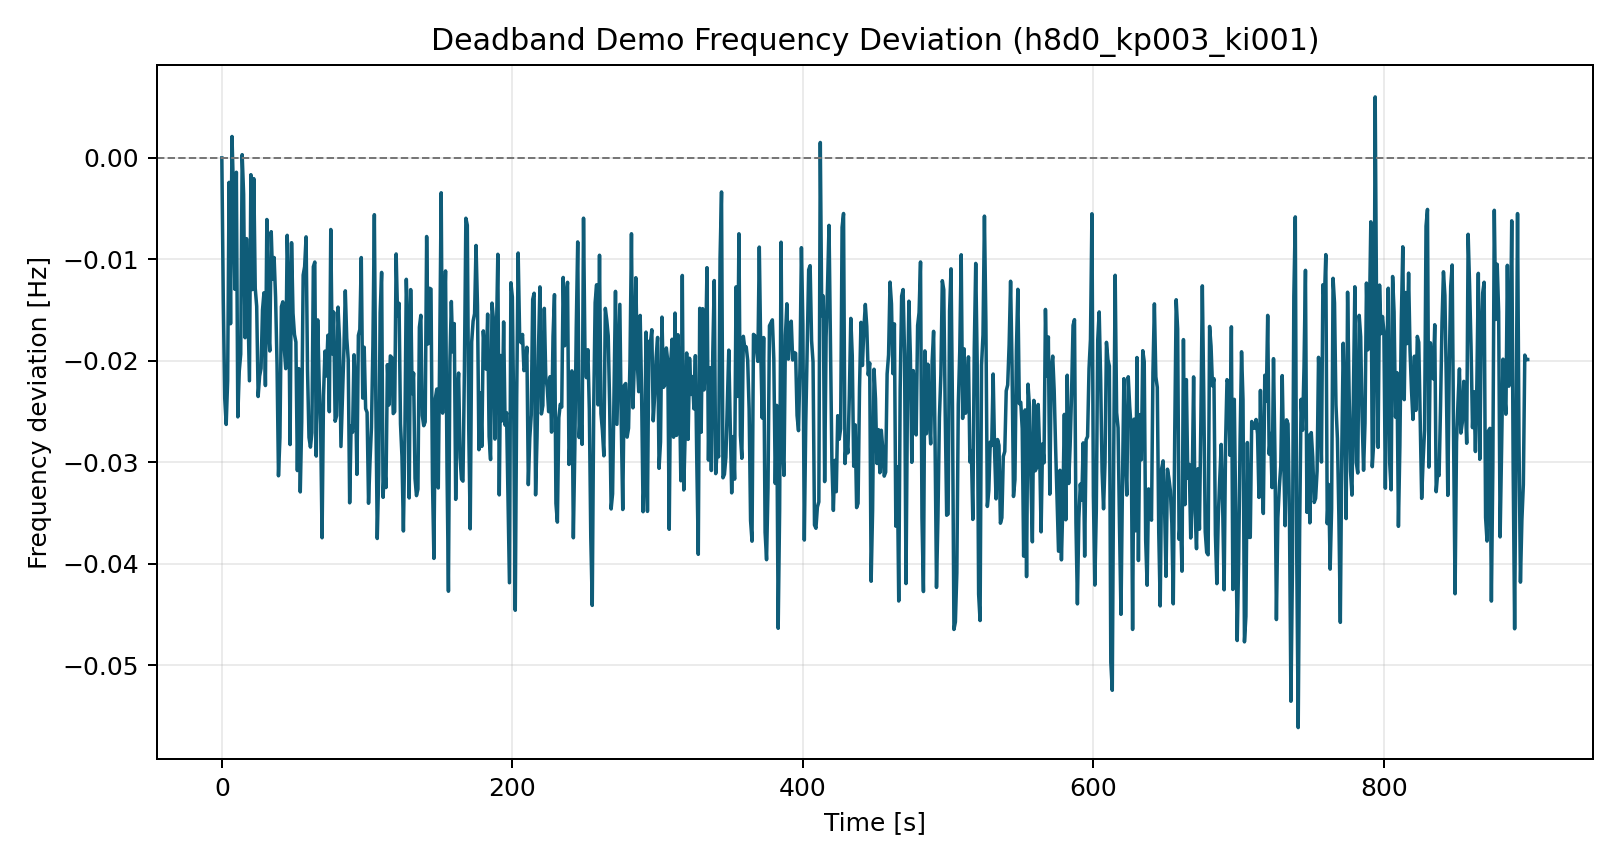

Source data for this figure (header and first rows):
time_s, freq_dev_hz
0.0, 0.0
1.0, -0.01403
2.0, -0.02369
3.0, -0.02626
4.0, -0.02194
5.0, -0.002406
6.0, -0.01634
7.0, 0.002111
8.0, -0.003328
9.0, -0.01294
10.0, -0.001412
11.0, -0.02551
12.0, -0.021
13.0, -0.01933
14.0, 0.0003214
15.0, -0.003573
16.0, -0.01771
17.0, -0.007952
18.0, -0.01496
19.0, -0.02196
20.0, -0.001652
21.0, -0.01297
22.0, -0.002039
23.0, -0.01286
24.0, -0.01462
25.0, -0.0235
26.0, -0.0215
27.0, -0.02073
28.0, -0.01498
29.0, -0.01329
30.0, -0.02243
31.0, -0.006069
32.0, -0.01676
33.0, -0.01902
34.0, -0.007268
35.0, -0.01194
36.0, -0.009815
37.0, -0.01372
38.0, -0.02035
39.0, -0.03132
40.0, -0.02757
41.0, -0.01465
42.0, -0.01418
43.0, -0.01878
44.0, -0.02076
45.0, -0.007627
46.0, -0.01312
47.0, -0.02824
48.0, -0.008352
49.0, -0.01529
50.0, -0.0174
51.0, -0.01814
52.0, -0.0308
53.0, -0.02076
54.0, -0.03291
55.0, -0.02597
56.0, -0.01154
57.0, -0.01071
58.0, -0.007778
59.0, -0.02095
... 840 more rows
